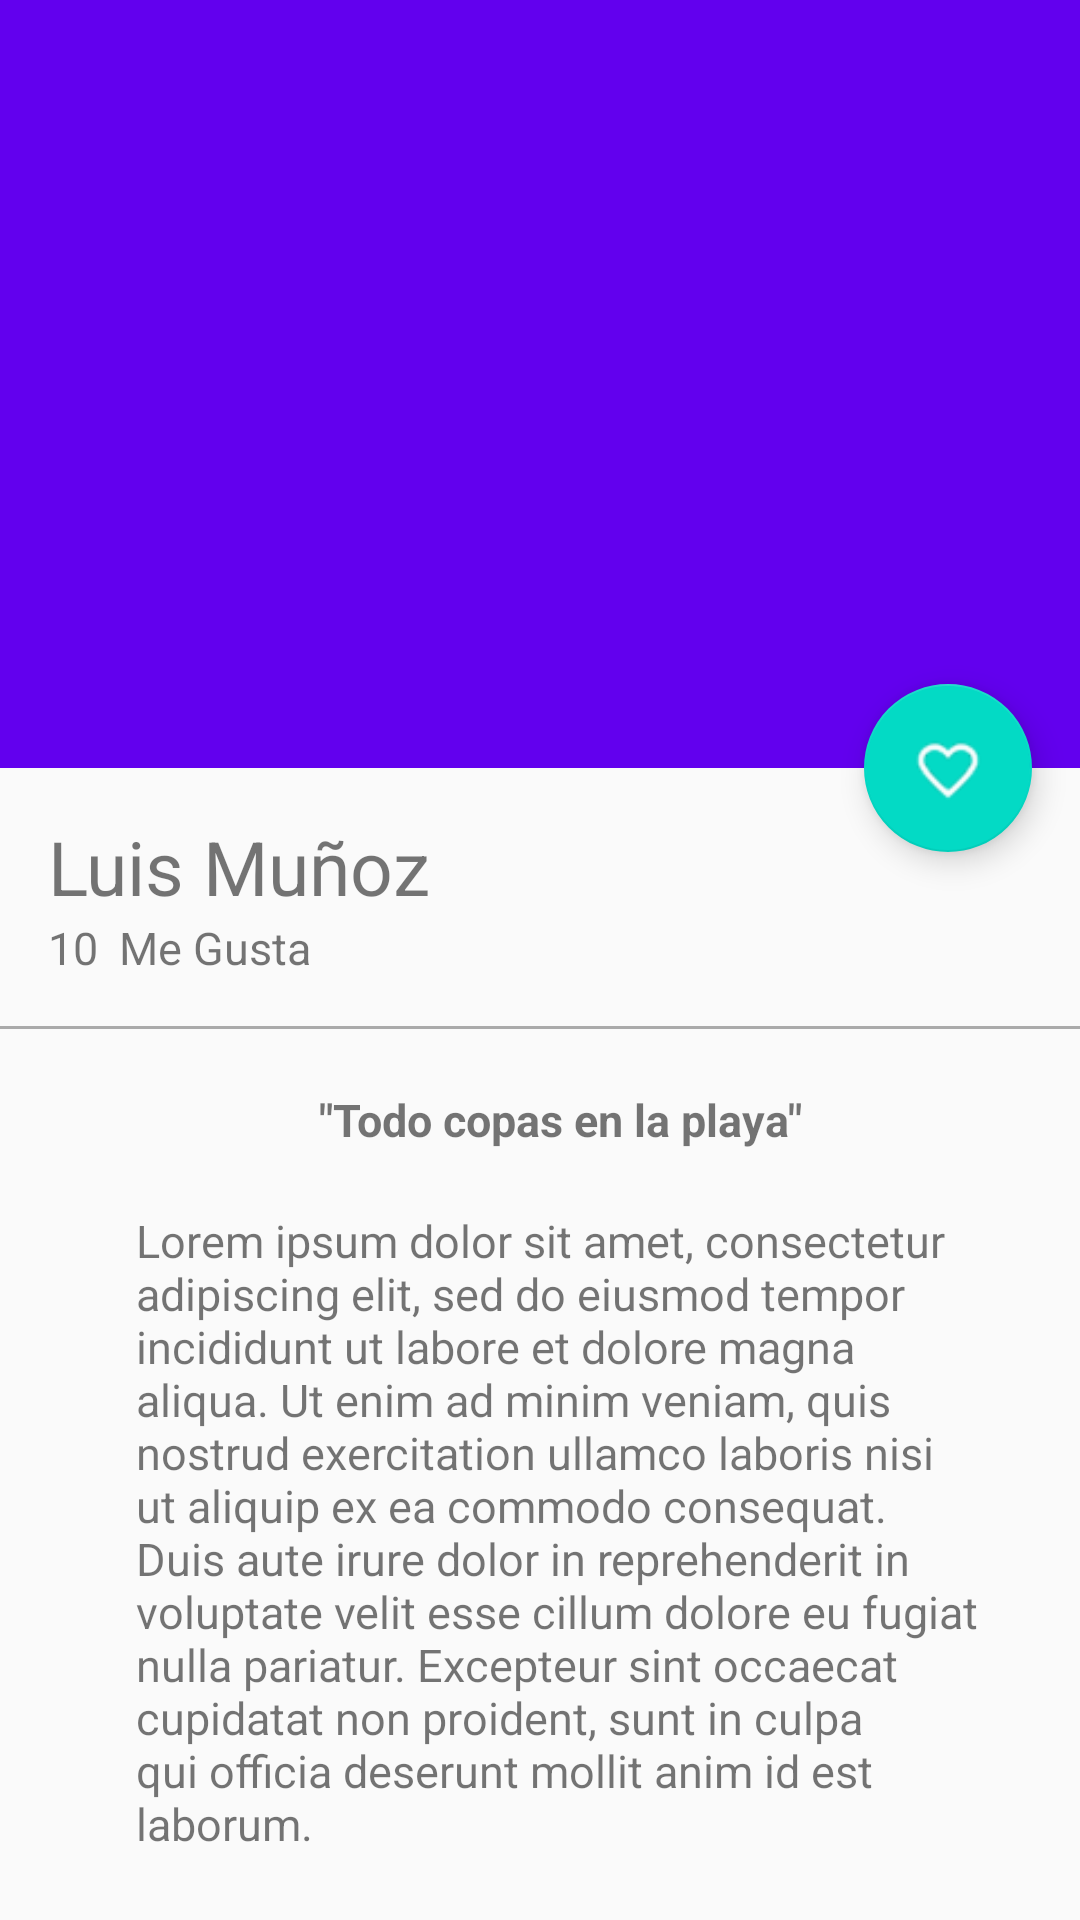

Android layout source for this screen:
<!-- AndroidManifest.xml: application theme AppTheme -->
<!-- res/layout/activity_picture_detail.xml -->
<?xml version="1.0" encoding="utf-8"?>
<android.support.design.widget.CoordinatorLayout
    xmlns:android="http://schemas.android.com/apk/res/android"
    xmlns:app="http://schemas.android.com/apk/res-auto"
    xmlns:tools="http://schemas.android.com/tools"
    android:layout_width="match_parent"
    android:layout_height="match_parent"
    tools:context=".view.PictureDetailActivity">

    <android.support.design.widget.AppBarLayout
        android:id="@+id/appBar"
        android:layout_width="match_parent"
        android:layout_height="@dimen/appbarlayout_height"
        android:theme="@style/ThemeOverlay.AppCompat.Dark.ActionBar">
        
        <android.support.design.widget.CollapsingToolbarLayout
            android:id="@+id/collpasingToobar"
            android:layout_width="match_parent"
            android:layout_height="match_parent"
            app:layout_scrollFlags="scroll|exitUntilCollapsed"
            app:contentScrim="@color/colorPrimary"
            >
            
            <ImageView
                android:id="@+id/imageHeader"
                android:layout_width="match_parent"
                android:layout_height="match_parent"
                android:scaleType="centerCrop"
                android:background="@drawable/image"
                app:layout_collapseMode="parallax"
                android:fitsSystemWindows="true"
                android:transitionName="@string/transitionname_picture"
                />

            <android.support.v7.widget.Toolbar
                android:id="@+id/toolbar"
                android:layout_width="match_parent"
                android:layout_height="?attr/actionBarSize"
                app:popupTheme="@style/ThemeOverlay.AppCompat.Light"
                app:layout_collapseMode="pin"
                />

        </android.support.design.widget.CollapsingToolbarLayout>

    </android.support.design.widget.AppBarLayout>

    <android.support.v4.widget.NestedScrollView
        android:layout_width="match_parent"
        android:layout_height="match_parent"
        app:layout_behavior="@string/appbar_scrolling_view_behavior"
        >

        <LinearLayout
            android:layout_width="match_parent"
            android:layout_height="match_parent"
            android:orientation="vertical"
            android:paddingTop="@dimen/activity_vertical_margin"
            >

            <TextView
                android:id="@+id/userNameDetail"
                android:layout_width="wrap_content"
                android:layout_height="wrap_content"
                android:textSize="@dimen/textsize_usernameDetail"
                android:text="@string/username_card"
                android:paddingLeft="@dimen/activity_vertical_margin"
                android:paddingRight="@dimen/activity_vertical_margin"
                />

            <LinearLayout
                android:layout_width="match_parent"
                android:layout_height="wrap_content"
                android:orientation="horizontal"
                android:paddingBottom="@dimen/activity_vertical_margin"
                android:paddingLeft="@dimen/activity_vertical_margin"
                android:paddingRight="@dimen/activity_vertical_margin"
                >

                <TextView
                    android:id="@+id/likeNumberDetail"
                    android:layout_width="wrap_content"
                    android:layout_height="wrap_content"
                    android:textSize="@dimen/textsize_likenumberDetail"
                    android:text="10"
                    />

                <TextView
                    android:id="@+id/secondWordDetail"
                    android:layout_width="wrap_content"
                    android:layout_height="wrap_content"
                    android:textSize="@dimen/textsize_likenumberDetail"
                    android:text="@string/secondWord_detail"
                    android:layout_marginLeft="@dimen/marginleft_secondword"
                    />

            </LinearLayout>

            <View
                android:layout_width="match_parent"
                android:layout_height="@dimen/height_divider"
                android:background="@android:color/darker_gray"
                />

            <TextView
                android:id="@+id/titleImage"
                android:layout_width="wrap_content"
                android:layout_height="wrap_content"
                android:textSize="@dimen/textsize_likenumberDetail"
                android:text="@string/titleImage_detail"
                android:layout_marginLeft="@dimen/marginleft_secondword"
                android:layout_gravity="center_horizontal"
                android:textStyle="bold"
                android:paddingTop="@dimen/paddingtop_titleImage_detail"
                />

            <TextView
                android:id="@+id/textContentImage_detail"
                android:layout_width="wrap_content"
                android:layout_height="wrap_content"
                android:textSize="@dimen/textsize_likenumberDetail"
                android:text="@string/lorem"
                android:layout_marginLeft="@dimen/marginleft_secondword"
                android:layout_gravity="center_horizontal"
                android:paddingTop="@dimen/paddingtop_titleImage_detail"
                android:paddingLeft="@dimen/padding_horizontal_textcontentdetail"
                android:paddingRight="@dimen/padding_horizontal_textcontentdetail"
                />

        </LinearLayout>

    </android.support.v4.widget.NestedScrollView>

    <android.support.design.widget.FloatingActionButton
        android:id="@+id/fab"
        android:layout_width="wrap_content"
        android:layout_height="wrap_content"
        android:layout_margin="@dimen/fab_margin"
        app:srcCompat="@drawable/heart"
        app:layout_anchor="@+id/appBar"
        app:layout_anchorGravity="bottom|end"
        />


</android.support.design.widget.CoordinatorLayout>
<!-- resources referenced by this layout -->
<resources>
  <dimen name="activity_vertical_margin">16dp</dimen>
  <dimen name="appbarlayout_height">256dp</dimen>
  <dimen name="fab_margin">16dp</dimen>
  <dimen name="height_divider">1dp</dimen>
  <dimen name="marginleft_secondword">7dp</dimen>
  <dimen name="padding_horizontal_textcontentdetail">35dp</dimen>
  <dimen name="paddingtop_titleImage_detail">20dp</dimen>
  <dimen name="textsize_likenumberDetail">15sp</dimen>
  <dimen name="textsize_usernameDetail">25sp</dimen>
  <!-- drawable heart: png bitmap (drawable-tvdpi, 912 bytes) -->
  <string name="lorem">Lorem ipsum dolor sit amet, consectetur adipiscing elit, sed do eiusmod tempor incididunt ut labore et dolore magna aliqua. Ut enim ad minim veniam, quis nostrud exercitation ullamco laboris nisi ut aliquip ex ea commodo consequat. Duis aute irure dolor in reprehenderit in voluptate velit esse cillum dolore eu fugiat nulla pariatur. Excepteur sint occaecat cupidatat non proident, sunt in culpa qui officia deserunt mollit anim id est laborum.</string>
  <string name="secondWord_detail">Me Gusta</string>
  <string name="titleImage_detail">\"Todo copas en la playa\"</string>
  <string name="transitionname_picture">transitionnamepicture</string>
  <string name="username_card">Luis Muñoz</string>
  <style name="AppTheme" parent="Theme.AppCompat.Light.NoActionBar">
          
          <item name="colorPrimary">@color/colorPrimary</item>
          <item name="colorPrimaryDark">@color/colorPrimaryDark</item>
          <item name="colorAccent">@color/colorAccent</item>
      </style>
  <!-- not gathered from this repository: default colours our renderer supplied (Android Studio template values) -->
  <color name="colorPrimary">#FF6200EE</color>
  <color name="colorPrimaryDark">#FF3700B3</color>
  <color name="colorAccent">#FF03DAC5</color>
</resources>
